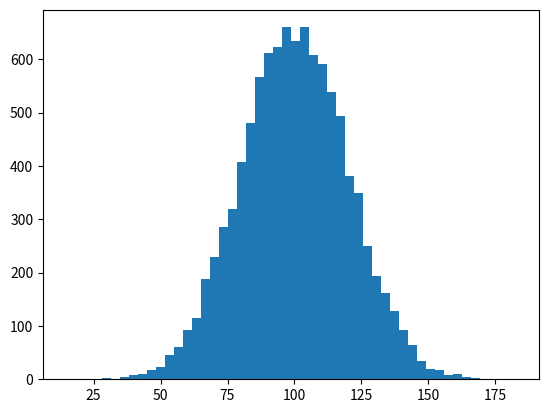

Generate this figure with matplotlib:
import numpy as np
from scipy import stats
import matplotlib.pyplot as plt

# Generate the normal distribution around 100 with deviation 20 for 10000
# plot into 50 bins
# Find the Mean and Median
incomes = np.random.normal (100, 20, 10000)

plt.hist(incomes, 50)
plt.show()

# Find std and variance
print ('np.std(incomes):', np.std(incomes))
print ('np.var(incomes):', np.var(incomes))